Run: headless pygame with SDL's dummy video driver; simulated clock (each Clock.tick advances the game by its frame time, no real sleeping); random seed 0; keys injected as events and as key.get_pressed() state; no mouse input; restart key RETURN tapped at the start of phases 3 and 4.
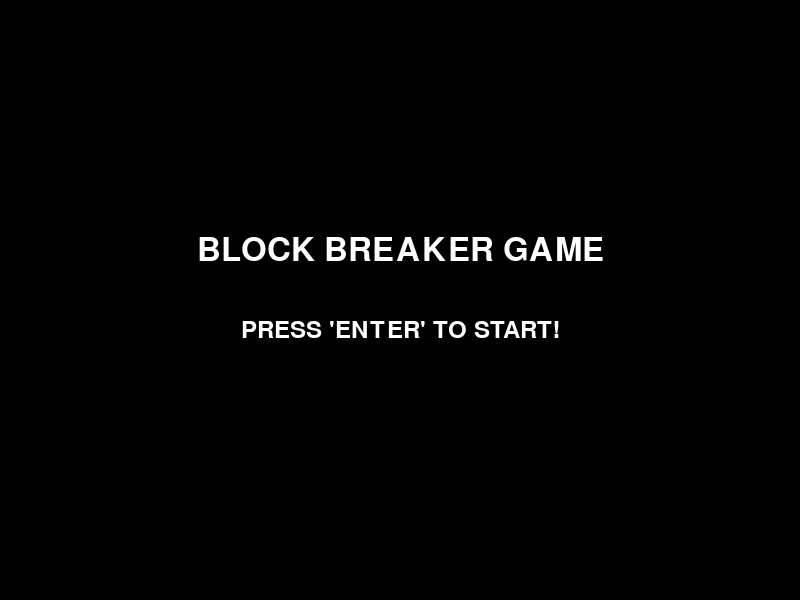
Frame 1 of 4 · flips 1–60 · no input
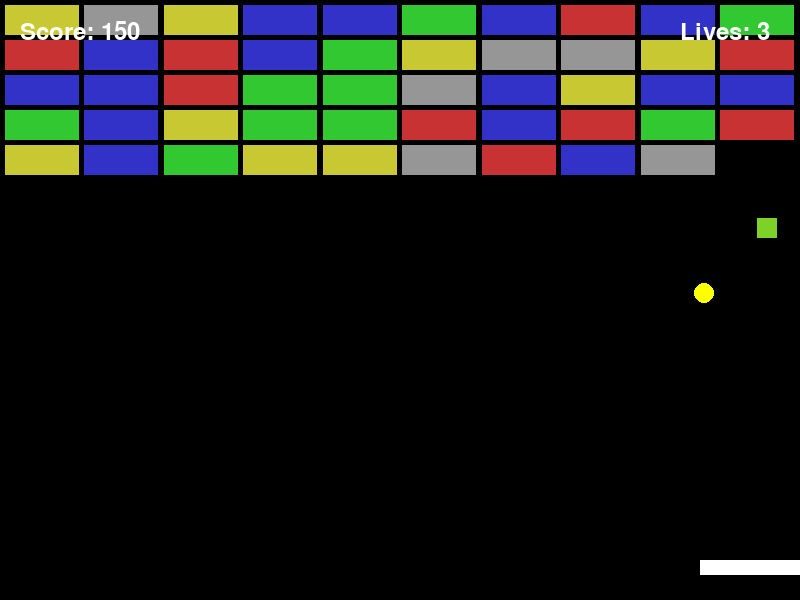
Frame 2 of 4 · flips 61–180 · tapped SPACE, RETURN · held RIGHT (→), D
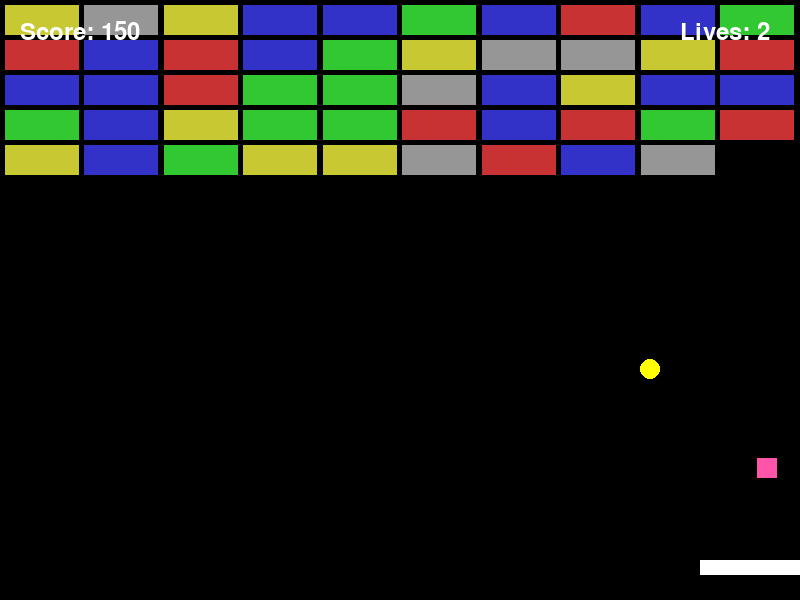
Frame 3 of 4 · flips 181–300 · tapped RETURN · held DOWN (↓), S
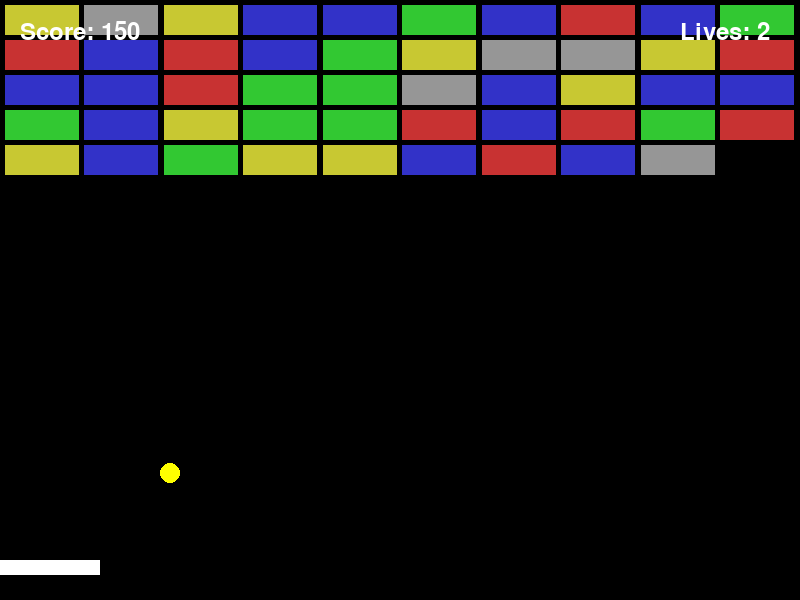
Frame 4 of 4 · flips 301–420 · tapped RETURN · held LEFT (←), A, UP (↑), W

The pygame program that drew these frames:

import pygame
import sys
import random

# 초기화
pygame.init()

# 화면 설정
SCREEN_WIDTH = 800
SCREEN_HEIGHT = 600
screen = pygame.display.set_mode((SCREEN_WIDTH, SCREEN_HEIGHT))
pygame.display.set_caption("벽돌 부수기 게임")

# 색상 정의
BLACK = (0, 0, 0)
WHITE = (255, 255, 255)
RED = (200, 50, 50)
YELLOW = (255, 255, 0)
FONT_COLOR = WHITE

# 일반 블록 색상 및 점수 (색상 인덱스와 점수를 매핑)
BLOCK_COLORS = [(200, 50, 50), (50, 200, 50), (50, 50, 200), (200, 200, 50)]
BLOCK_SCORES = [50, 100, 150, 200]  # 색상별 점수

# 내구도 2 이상인 블록은 GRAY로 표시
DURABLE_BLOCK_COLOR = (150, 150, 150)  # 회색 블록



# 폰트 설정
font = pygame.font.Font(None, 36)  # 일반 UI 폰트
big_font = pygame.font.Font(None, 48)  # 인트로/게임오버 화면 폰트 크기 조정

# 프레임 설정
FPS = 60


class Paddle:
    """ 플래이어(패들)를 정의하는 클래스 """

    def __init__(self):
        self.width = 100
        self.height = 15
        self.x = (SCREEN_WIDTH - self.width) / 2
        self.y = SCREEN_HEIGHT - 40
        self.speed = 7
        self.original_width = self.width
        self.extended_end_time = 0  # 패들 확장 종료 시간

    def move(self, keys):
        """ 키 입력을 받아 패들 이동 """
        if keys[pygame.K_LEFT] and self.x > 0:
            self.x -= self.speed
        if keys[pygame.K_RIGHT] and self.x < SCREEN_WIDTH - self.width:
            self.x += self.speed

    def extend(self, duration, current_time):
        """ 패들 크기 증가 효과 적용 """
        self.width = self.original_width * 1.5
        self.extended_end_time = current_time + duration

    def update(self, current_time):
        """ 패들 확장 효과가 끝나면 원래 크기로 복귀 """
        if current_time > self.extended_end_time:
            self.width = self.original_width

    def draw(self):
        """ 패들을 화면에 그림 """
        pygame.draw.rect(screen, WHITE, (self.x, self.y, self.width, self.height))


class Ball:
    """ 공을 정의하는 클래스 """

    def __init__(self):
        self.radius = 10
        self.speed_x = 4
        self.speed_y = -4
        self.reset_position()

    def reset_position(self):
        """ 공을 패들 위에 위치시키고 초기 속도를 부여 """
        self.x = paddle.x + paddle.width / 2
        self.y = paddle.y - self.radius - 1
        self.speed_x = 4
        self.speed_y = -4

    def move(self):
        """ 공의 위치 업데이트 """
        self.x += self.speed_x
        self.y += self.speed_y

    def check_wall_collision(self):
        """ 벽과의 충돌 처리 """
        if self.x - self.radius <= 0 or self.x + self.radius >= SCREEN_WIDTH:
            self.speed_x = -self.speed_x
        if self.y - self.radius <= 0:
            self.speed_y = -self.speed_y

    def draw(self):
        """ 공을 화면에 그림 """
        pygame.draw.circle(screen, YELLOW, (int(self.x), int(self.y)), self.radius)


class Block:
    """ 블록을 정의하는 클래스 """

    def __init__(self, x, y, width, height, color_index, hits_required=1):
        self.rect = pygame.Rect(x, y, width, height)
        self.color_index = color_index  # 색상 인덱스 저장
        self.hits_required = hits_required  # 블록이 몇 번 맞아야 깨지는지

    def draw(self):
        """ 블록을 화면에 그림 (내구도가 2 이상이면 GRAY 표시) """
        color = DURABLE_BLOCK_COLOR if self.hits_required > 1 else BLOCK_COLORS[self.color_index]
        pygame.draw.rect(screen, color, self.rect)

    def hit(self):
        """ 블록이 맞았을 때 호출되는 메서드 """
        self.hits_required -= 1  # 블록 내구도 감소



class Item:
    """ 아이템을 정의하는 클래스 """

    def __init__(self, x, y):
        self.rect = pygame.Rect(x, y, 20, 20)
        self.speed = 2
        self.effect = random.choice(["speed_up", "slow_down"])

    def move(self):
        """ 아이템을 아래로 이동 """
        self.rect.y += self.speed

    def draw(self):
        """ 무지개 색상 적용하여 아이템 그리기 """
        color_offset = (pygame.time.get_ticks() // 5) % 255
        rainbow_color = (color_offset, (color_offset + 85) % 255, (color_offset + 170) % 255)
        pygame.draw.rect(screen, rainbow_color, self.rect)


class Game:
    """ 게임 전체를 관리하는 클래스 """

    def __init__(self):
        self.reset()

    def reset(self):
        """ 게임을 완전히 초기화하는 메서드 """
        self.running = True
        self.score = 0
        self.lives = 3
        self.speed_multiplier = 1  # 속도 배율
        self.speed_effect_end_time = 0  # 아이템 속도 효과 종료 시간(ms)
        self.speed_effect_duration = 5000  # 아이템 속도 효과 지속 시간(ms)
        self.blocks = self.create_blocks()
        self.items = []

        paddle.__init__()  # 패들 초기화
        ball.reset_position()  # 공도 초기화
        self.clock = pygame.time.Clock()

    def create_blocks(self):
        """ 블록을 생성하여 리스트로 반환 """
        blocks = []
        rows, cols = 5, 10
        margin = 5
        block_width = (SCREEN_WIDTH - margin * (cols + 1)) / cols
        block_height = 30

        for row in range(rows):
            for col in range(cols):
                x = col * (block_width + margin) + margin
                y = row * (block_height + margin) + margin

                # 블록 색상 인덱스를 랜덤 선택
                color_index = random.randint(0, len(BLOCK_COLORS) - 1)

                # 10% 확률로 내구도가 2인 블록 생성
                hits_required = 2 if random.random() < 0.1 else 1

                blocks.append(Block(x, y, block_width, block_height, color_index, hits_required))

        return blocks

    def handle_collisions(self):
        """ 공과 블록 및 패들 간 충돌 처리 """
        global paddle, ball

        # 블록 충돌 검사
        for block in self.blocks[:]:
            if block.rect.colliderect(
                    pygame.Rect(ball.x - ball.radius, ball.y - ball.radius, ball.radius * 2, ball.radius * 2)):
                ball.speed_y = -ball.speed_y
                block.hit()  # 블록 내구도 감소

                if block.hits_required <= 0:
                    self.blocks.remove(block)  # 내구도가 0이면 제거
                    self.score += BLOCK_SCORES[block.color_index]  # 블록 색상에 따른 점수 추가

                    # 아이템 생성 확률 적용
                    if random.random() < 0.3:  # 30% 확률로 아이템 생성
                        self.items.append(Item(block.rect.centerx, block.rect.centery))
                break

        # 패들과의 충돌 검사
        paddle_rect = pygame.Rect(paddle.x, paddle.y, paddle.width, paddle.height)
        if paddle_rect.colliderect(
                pygame.Rect(ball.x - ball.radius, ball.y - ball.radius, ball.radius * 2, ball.radius * 2)):
            ball.speed_y = -ball.speed_y

        # 아이템 충돌 검사
        current_time = pygame.time.get_ticks()
        for item in self.items[:]:
            item.move()
            if paddle_rect.colliderect(item.rect):
                self.score += 50
                paddle.extend(5000, current_time)  # 5초간 패들 확장
                if item.effect == "speed_up":
                    self.speed_multiplier = 1.5
                elif item.effect == "slow_down":
                    self.speed_multiplier = 0.5

                self.speed_effect_end_time = current_time + self.speed_effect_duration  # 15초 후 속도 원상 복구
                self.items.remove(item)

            elif item.rect.y > SCREEN_HEIGHT:
                self.items.remove(item)

    def update_speed_effect(self):
        """ 속도 효과가 15초가 지나면 원래 속도로 복구 """
        current_time = pygame.time.get_ticks()
        if current_time > self.speed_effect_end_time:
            self.speed_multiplier = 1  # 원래 속도로 복귀

    def show_message(self, message, sub_message=None):
        """ 화면에 메시지를 표시 """
        screen.fill(BLACK)
        text = big_font.render(message, True, WHITE)
        text_rect = text.get_rect(center=(SCREEN_WIDTH // 2, SCREEN_HEIGHT // 2 - 50))
        screen.blit(text, text_rect)

        if sub_message:
            sub_text = font.render(sub_message, True, WHITE)
            sub_rect = sub_text.get_rect(center=(SCREEN_WIDTH // 2, SCREEN_HEIGHT // 2 + 30))
            screen.blit(sub_text, sub_rect)

        pygame.display.flip()

    def intro_screen(self):
        """ 인트로 화면 """
        while True:
            self.show_message("BLOCK BREAKER GAME","PRESS 'ENTER' TO START!")
            for event in pygame.event.get():
                if event.type == pygame.QUIT:
                    pygame.quit()
                    sys.exit()
                if event.type == pygame.KEYDOWN and event.key == pygame.K_RETURN:
                    return

    def game_over_screen(self):
        """ 게임 오버 화면 """
        while True:
            self.show_message("GAME OVER!", "PRESS ENTER TO RESTART")
            for event in pygame.event.get():
                if event.type == pygame.QUIT:
                    pygame.quit()
                    sys.exit()
                if event.type == pygame.KEYDOWN and event.key == pygame.K_RETURN:
                    self.reset()  # 게임 리셋
                    return

    def player_win_screen(self):
        """ 플레이어 승리 화면 """
        while True:
            self.show_message("YOU WIN!", "PRESS ENTER TO RESTART")
            for event in pygame.event.get():
                if event.type == pygame.QUIT:
                    pygame.quit()
                    sys.exit()
                if event.type == pygame.KEYDOWN and event.key == pygame.K_RETURN:
                    self.reset()  # 게임 리셋
                    return

    def draw_status(self):
        """ 점수, 생명, 속도 상태를 화면에 표시 """
        score_text = font.render(f"Score: {self.score}", True, FONT_COLOR)
        lives_text = font.render(f"Lives: {self.lives}", True, FONT_COLOR)
        screen.blit(score_text, (20, 20))
        screen.blit(lives_text, (SCREEN_WIDTH - 120, 20))

        # 속도 효과 상태 표시 (속도가 1이 아닐 때만 표시)
        if self.speed_multiplier > 1:
            speed_text = font.render("Speed: FAST", True, FONT_COLOR)
            screen.blit(speed_text, (SCREEN_WIDTH // 2 - 60, 200))
        elif self.speed_multiplier < 1:
            speed_text = font.render("Speed: SLOW", True, FONT_COLOR)
            screen.blit(speed_text, (SCREEN_WIDTH // 2 - 60, 200))

    def run(self):
        """ 게임 실행 루프 """
        self.intro_screen()  # 인트로 화면 실행

        while self.running:
            current_time = pygame.time.get_ticks()
            keys = pygame.key.get_pressed()
            for event in pygame.event.get():
                if event.type == pygame.QUIT:
                    self.running = False

            paddle.move(keys)
            ball.move()
            ball.check_wall_collision()

            # 공이 바닥에 닿으면 생명 감소
            if ball.y + ball.radius >= SCREEN_HEIGHT:
                self.lives -= 1
                if self.lives <= 0:
                    self.game_over_screen()
                else:
                    ball.reset_position()

            # 블록이 모두 사라지면 표시( 승리 조건)
            if len(self.blocks) ==0 :
                self.player_win_screen()

            self.handle_collisions()
            self.update_speed_effect()  # ⬅ 속도 효과 유지 시간 체크

            # 화면 그리기
            screen.fill(BLACK)
            paddle.draw()
            ball.draw()
            for block in self.blocks:
                block.draw()
            for item in self.items:
                item.draw()

            # 점수, 생명, 속도 상태 표시
            self.draw_status()

            pygame.display.flip()
            self.clock.tick(FPS * self.speed_multiplier)

        pygame.quit()
        sys.exit()


# 게임 실행
paddle = Paddle()
ball = Ball()
game = Game()
game.run()
